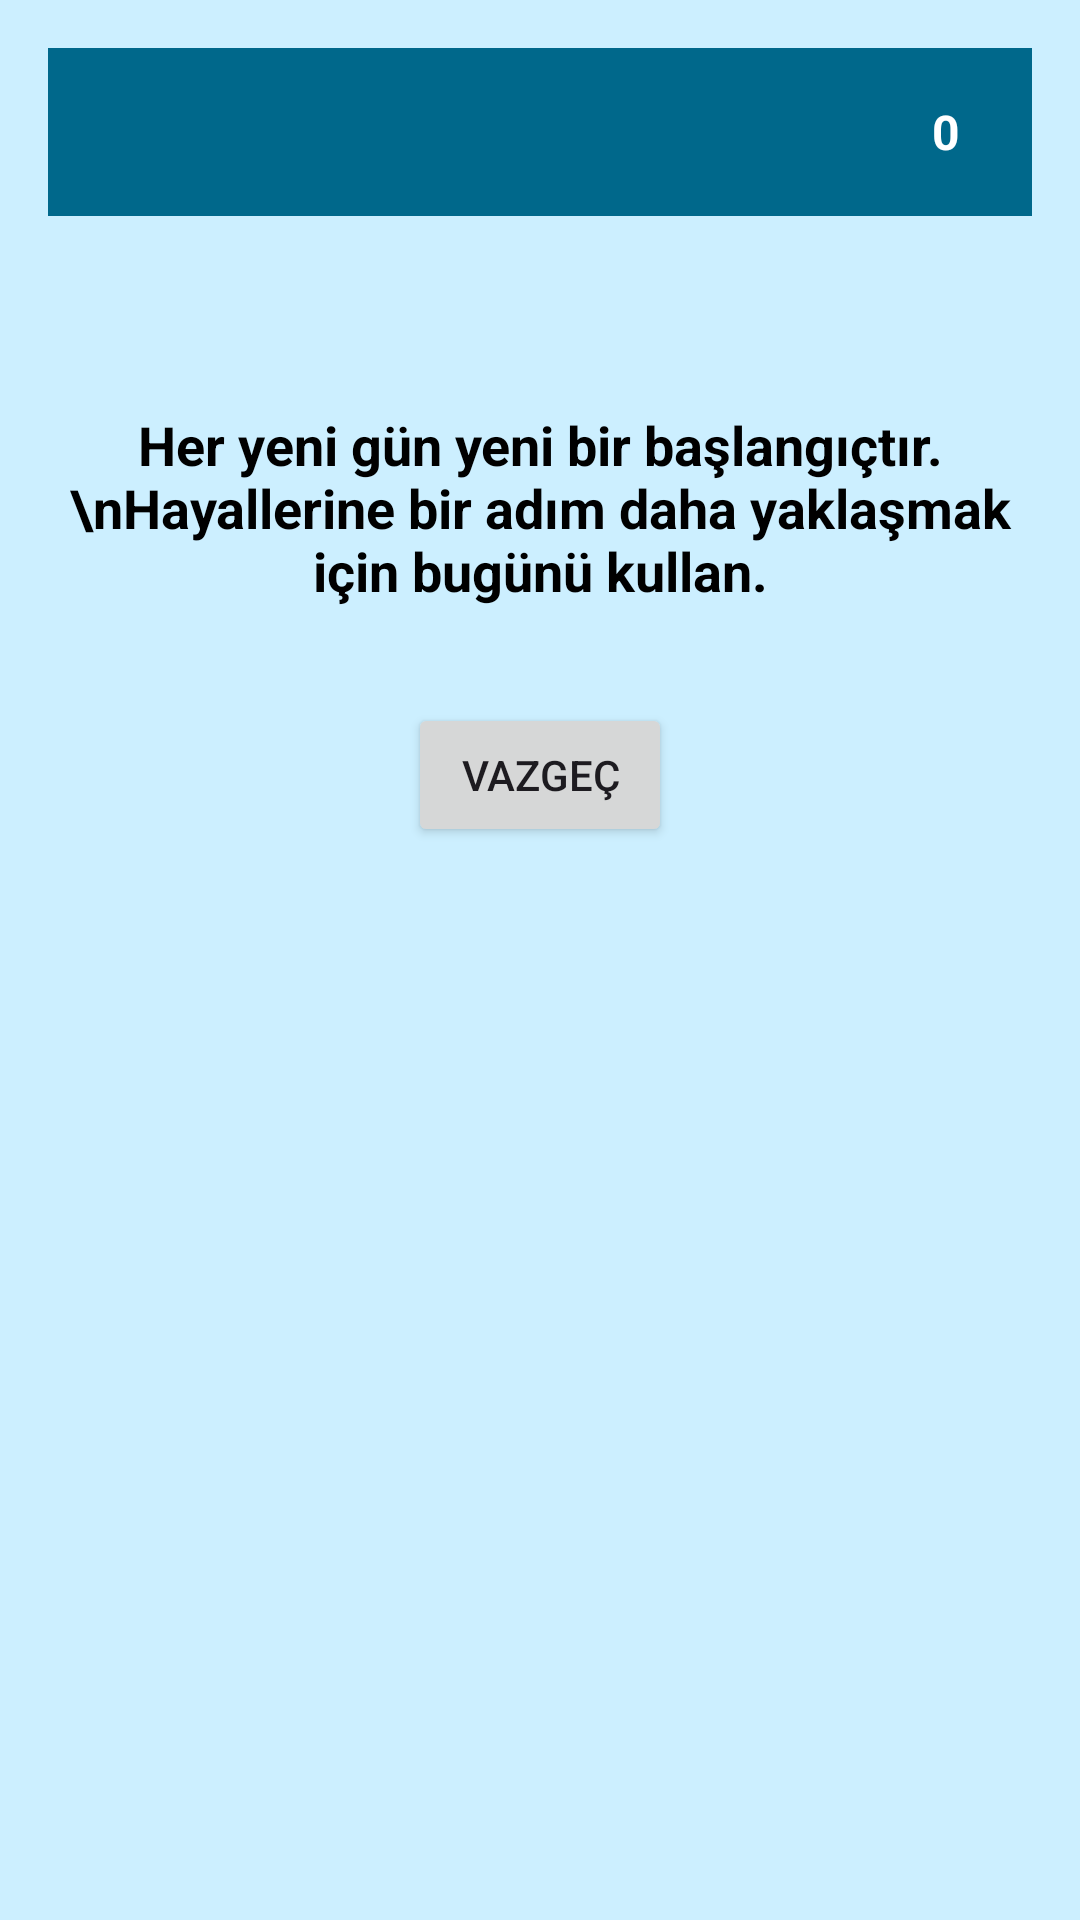

Produce the Android XML layout that renders to this screen, including the resource entries it uses.
<!-- AndroidManifest.xml: application theme Theme.Atınç -->
<!-- res/layout/activity_sayac.xml -->
<?xml version="1.0" encoding="utf-8"?>
<RelativeLayout xmlns:android="http://schemas.android.com/apk/res/android"
    android:layout_width="match_parent"
    android:layout_height="match_parent"
    android:background="#CCEFFF"
    android:padding="16dp">

    
    <include layout="@layout/toolbar_layout" />

    
    <TextView
        android:id="@+id/motivationText"
        android:layout_width="wrap_content"
        android:layout_height="wrap_content"
        android:layout_below="@id/toolbar"
        android:layout_centerHorizontal="true"
        android:text="Her yeni gün yeni bir başlangıçtır.\nHayallerine bir adım daha yaklaşmak için bugünü kullan."
        android:textSize="18sp"
        android:gravity="center"
        android:textStyle="bold"
        android:textColor="#000"
        android:layout_marginTop="64dp" />

    
    <Button
        android:id="@+id/btnVazgec"
        android:layout_width="wrap_content"
        android:layout_height="wrap_content"
        android:layout_below="@id/motivationText"
        android:layout_centerHorizontal="true"
        android:layout_marginTop="32dp"
        android:text="Vazgeç" />
</RelativeLayout>
<!-- res/layout/toolbar_layout.xml (included above) -->
<?xml version="1.0" encoding="utf-8"?>
<androidx.appcompat.widget.Toolbar xmlns:android="http://schemas.android.com/apk/res/android"
    android:id="@+id/toolbar"
    android:layout_width="match_parent"
    android:layout_height="56dp"
    android:background="#00688B"
    android:paddingHorizontal="16dp">

    <ImageView
        android:id="@+id/menuIcon"
        android:layout_width="32dp"
        android:layout_height="32dp"
        android:src="@drawable/icon_menu"
        android:layout_gravity="start"
        android:contentDescription="Menu" />

    <LinearLayout
        android:layout_width="wrap_content"
        android:layout_height="match_parent"
        android:orientation="horizontal"
        android:layout_gravity="end"
        android:gravity="center_vertical"
        android:layout_marginEnd="8dp">

        <ImageView
            android:layout_width="24dp"
            android:layout_height="24dp"
            android:src="@drawable/coin_icon"
            android:layout_marginEnd="4dp" />

        <TextView
            android:id="@+id/coinText"
            android:layout_width="wrap_content"
            android:layout_height="wrap_content"
            android:text="0"
            android:textColor="#FFF"
            android:textStyle="bold"
            android:textSize="16sp" />
    </LinearLayout>
</androidx.appcompat.widget.Toolbar>
<!-- resources referenced by this layout -->
<resources>
  <style name="Theme.Atınç" parent="Base.Theme.Atınç" />
  <style name="Base.Theme.Atınç" parent="Theme.Material3.DayNight.NoActionBar">
          
          
      </style>
</resources>
